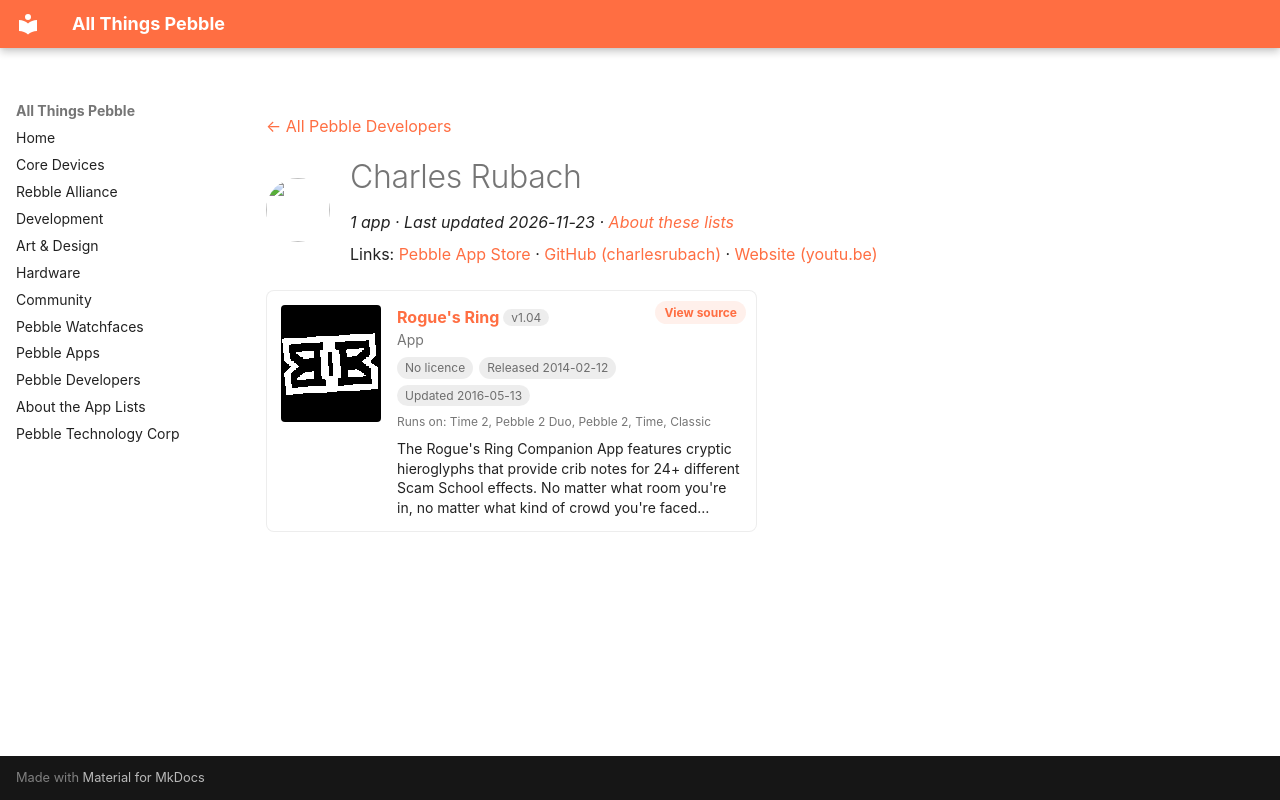

repository: saltedlolly/all-things-pebble · page: developers/charles-rubach.html · generator: mkdocs

---
title: "Charles Rubach"
hide:
  - toc
---

<!-- Generated by scripts/update_app_directory.py: do not edit by hand -->
[← All Pebble Developers](../developers.md)

<div class="dev-header" markdown>
<img class="dev-avatar" src="https://github.com/charlesrubach.png?size=128" alt="" width="64" height="64" loading="lazy" onerror="this.remove()">
<div class="dev-intro" markdown>

# Charles Rubach

*1 app · Last updated 2026-11-23 · [About these lists](../about-app-lists.md)*

Links: [Pebble App Store](https://apps.repebble.com/apps/dev/charles-rubach_52cb0a9d6e5f70711200001d) · [GitHub (charlesrubach)](https://github.com/charlesrubach) · [Website (youtu.be)](http://youtu.be/qQ5V3gGvmC4)

</div>
</div>

<div class="app-grid dev-apps" data-search-exclude>
<div class="app-card" data-type="watchapp" data-title="rogue&#x27;s ring" data-released="2014-02-12" data-updated="2016-05-13">
<a class="app-shot" href="https://apps.repebble.com/52fb08c99ecfefd511000288" data-search-exclude><img src="../images/apps/52fb08c99ecfefd511000288.png" alt="Rogue&#x27;s Ring" loading="lazy"></a>
<div class="app-info">
<h2 class="app-name" id="app-52fb08c99ecfefd511000288"><a href="https://apps.repebble.com/52fb08c99ecfefd511000288">Rogue&#x27;s Ring</a> <span class="app-version" title="Latest version" data-search-exclude>v1.04</span></h2>
<a class="app-source" href="https://github.com/charlesrubach/RoguesRing.git" title="Source code" data-search-exclude>View source</a>
<div class="app-dev">App</div>
<div class="app-tags" data-search-exclude><span class="app-licence app-licence--none" title="Licence">No licence</span> <span title="First published in the app store">Released 2014-02-12</span> <span title="Latest release in the app store">Updated 2016-05-13</span></div>
<div class="app-watches" title="Supported watches" data-search-exclude>Runs on: Time 2, Pebble 2 Duo, Pebble 2, Time, Classic</div>
<p class="app-desc">The Rogue&#x27;s Ring Companion App features cryptic hieroglyphs that provide crib notes for 24+ different Scam School effects. No matter what room you&#x27;re in, no matter what kind of crowd you&#x27;re faced…</p>
</div>
</div>
</div>
